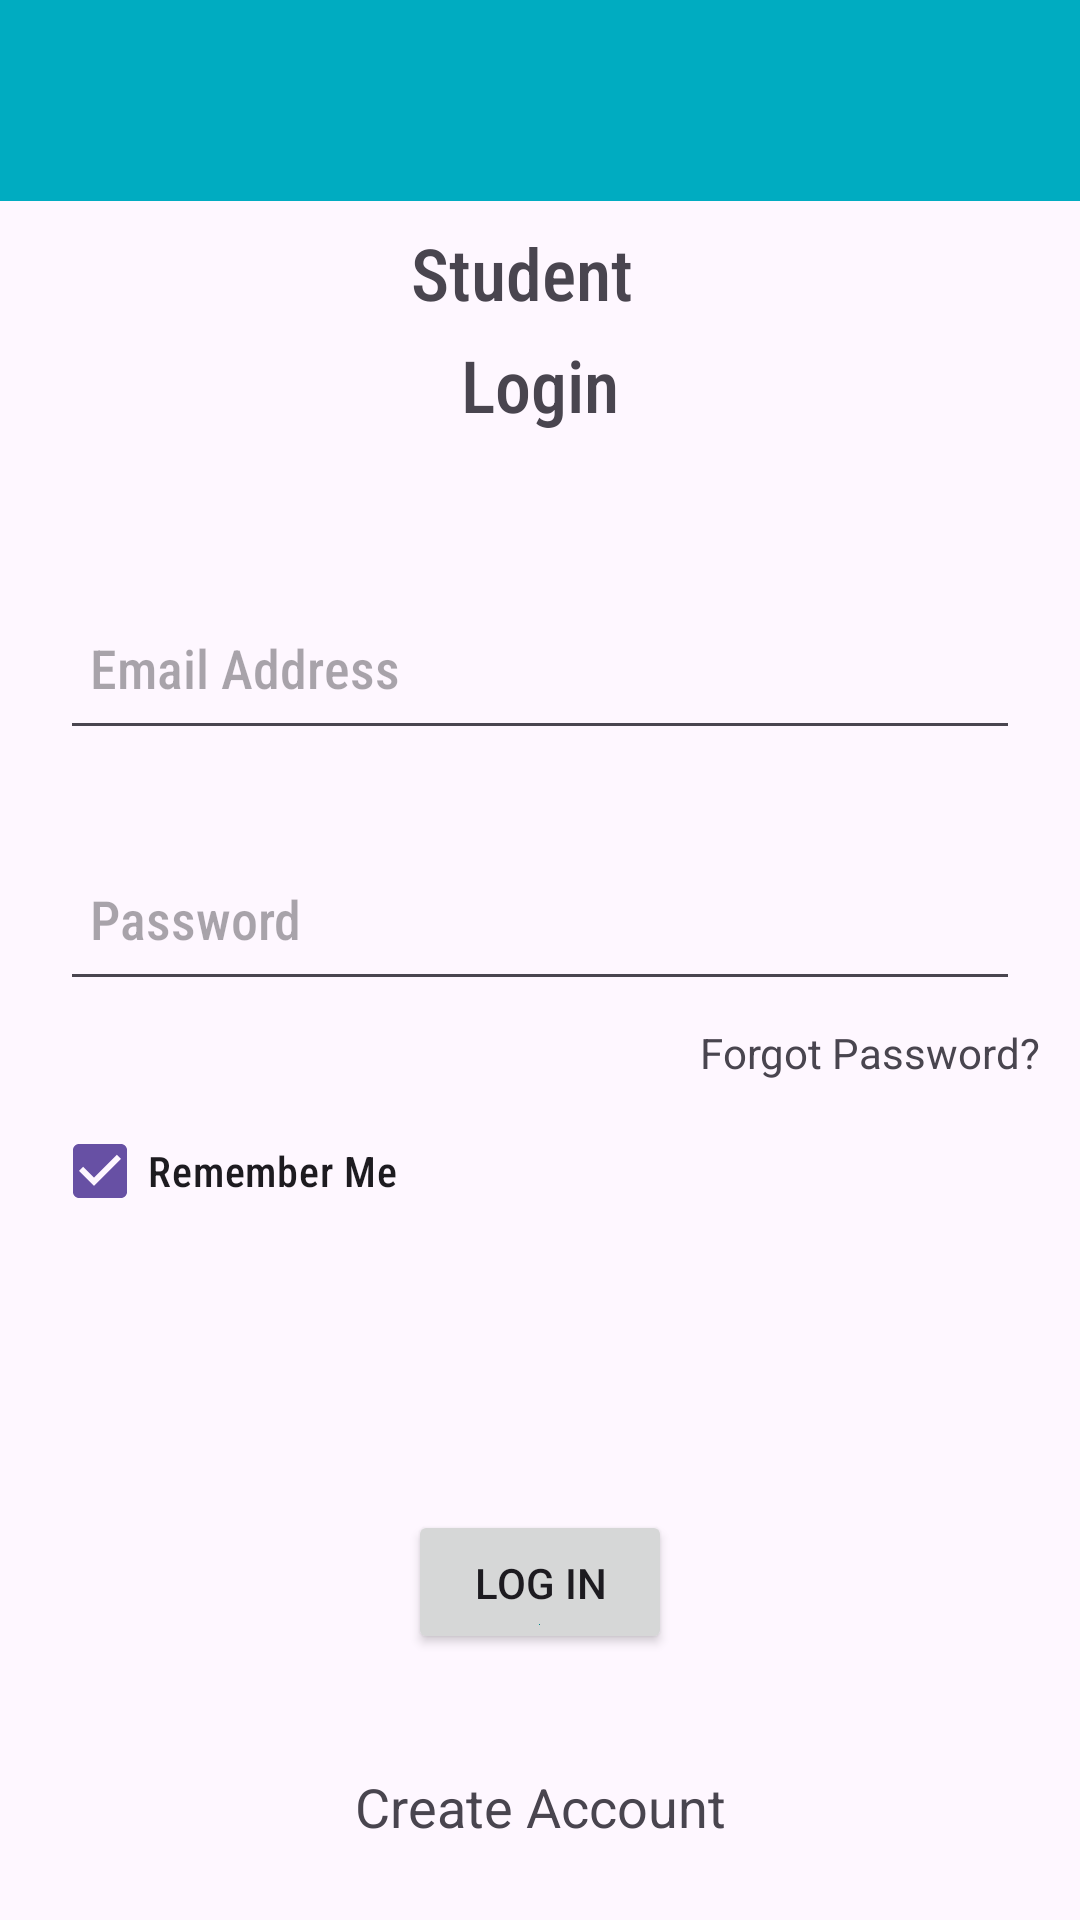

Layout XML and referenced resources for this Android screen:
<!-- AndroidManifest.xml: application theme Theme.StudMgt -->
<!-- res/layout/activity_student_login.xml -->
<androidx.constraintlayout.widget.ConstraintLayout xmlns:android="http://schemas.android.com/apk/res/android"
    xmlns:app="http://schemas.android.com/apk/res-auto"
    xmlns:tools="http://schemas.android.com/tools"
    android:layout_width="match_parent"
    android:layout_height="match_parent"
    android:id="@+id/main"
    tools:layout_editor_absoluteX="1dp"
    tools:layout_editor_absoluteY="25dp">

    <TextView
        android:id="@+id/textView2"
        android:layout_width="wrap_content"
        android:layout_height="wrap_content"
        android:fontFamily="sans-serif-condensed-medium"
        android:text="Student"
        android:textSize="24sp"
        app:layout_constraintBottom_toBottomOf="parent"
        app:layout_constraintEnd_toEndOf="parent"
        app:layout_constraintHorizontal_bias="0.479"
        app:layout_constraintStart_toStartOf="parent"
        app:layout_constraintTop_toTopOf="@+id/toolbar2"
        app:layout_constraintVertical_bias="0.123" />

    <TextView
        android:id="@+id/textView3"
        android:layout_width="wrap_content"
        android:layout_height="wrap_content"
        android:fontFamily="sans-serif-condensed-medium"
        android:text="Login"
        android:textSize="24sp"
        app:layout_constraintBottom_toBottomOf="parent"
        app:layout_constraintEnd_toEndOf="parent"
        app:layout_constraintStart_toStartOf="parent"
        app:layout_constraintTop_toBottomOf="@+id/textView2"
        app:layout_constraintVertical_bias="0.01" />

    <EditText
        android:id="@+id/editTextTextEmailAddress"
        android:layout_width="match_parent"
        android:layout_height="55dp"
        android:layout_margin="20dp"
        android:drawableTint="#00D56363"
        android:ems="10"
        android:fontFamily="sans-serif-condensed-medium"
        android:hint="Email Address"
        android:hyphenationFrequency="none"
        android:inputType="textEmailAddress"
        android:paddingHorizontal="10dp"
        android:paddingVertical="2dp"
        app:layout_constraintBottom_toBottomOf="parent"
        app:layout_constraintEnd_toEndOf="parent"
        app:layout_constraintHorizontal_bias="0.5"
        app:layout_constraintStart_toStartOf="parent"
        app:layout_constraintTop_toBottomOf="@+id/textView3"
        app:layout_constraintVertical_bias="0.076" />

    <EditText
        android:id="@+id/editTextTextPassword"
        android:layout_width="match_parent"
        android:layout_height="55dp"
        android:layout_margin="20dp"
        android:ems="10"
        android:fontFamily="sans-serif-condensed-medium"
        android:hint="Password"
        android:inputType="textPassword"
        android:paddingHorizontal="10dp"
        android:paddingVertical="2dp"
        app:layout_constraintBottom_toBottomOf="parent"
        app:layout_constraintEnd_toEndOf="parent"
        app:layout_constraintHorizontal_bias="0.4"
        app:layout_constraintStart_toStartOf="parent"
        app:layout_constraintTop_toBottomOf="@+id/editTextTextEmailAddress"
        app:layout_constraintVertical_bias="0.03" />

    <TextView
        android:id="@+id/textView4"
        android:layout_width="wrap_content"
        android:layout_height="wrap_content"
        android:text="Forgot Password?"
        app:layout_constraintBottom_toBottomOf="parent"
        app:layout_constraintEnd_toEndOf="parent"
        app:layout_constraintHorizontal_bias="0.946"
        app:layout_constraintStart_toStartOf="parent"
        app:layout_constraintTop_toBottomOf="@+id/editTextTextPassword"
        app:layout_constraintVertical_bias="0.026" />

    <CheckBox
        android:id="@+id/checkBox"
        android:layout_width="wrap_content"
        android:layout_height="wrap_content"
        android:checked="true"
        android:clickable="true"
        android:fontFamily="sans-serif-condensed-medium"
        android:text="Remember Me"
        app:layout_constraintBottom_toBottomOf="parent"
        app:layout_constraintEnd_toEndOf="parent"
        app:layout_constraintHorizontal_bias="0.071"
        app:layout_constraintStart_toStartOf="parent"
        app:layout_constraintTop_toBottomOf="@+id/textView4"
        app:layout_constraintVertical_bias="0.027" />

    <Button
        android:id="@+id/button3"
        android:layout_width="wrap_content"
        android:layout_height="wrap_content"
        android:drawableBottom="@color/design_default_color_secondary_variant"
        android:insetLeft="2dp"
        android:shadowColor="#00ACC1"
        android:text="Log In"
        app:iconTint="#00BCD4"
        app:layout_constraintBottom_toBottomOf="parent"
        app:layout_constraintEnd_toEndOf="parent"
        app:layout_constraintStart_toStartOf="parent"
        app:layout_constraintTop_toBottomOf="@+id/checkBox" />

    <TextView
        android:id="@+id/create"
        android:layout_width="wrap_content"
        android:layout_height="wrap_content"
        android:text="Create Account"
        android:textAppearance="@style/TextAppearance.AppCompat.Medium"
        app:layout_constraintBottom_toBottomOf="parent"
        app:layout_constraintEnd_toEndOf="parent"
        app:layout_constraintHorizontal_bias="0.5"
        app:layout_constraintStart_toStartOf="parent"
        app:layout_constraintTop_toBottomOf="@+id/button3"
        app:layout_constraintVertical_bias="0.6" />

    <androidx.appcompat.widget.Toolbar
        android:id="@+id/toolbar2"
        android:layout_width="507dp"
        android:layout_height="67dp"
        android:background="#00ACC1"
        android:minHeight="?attr/actionBarSize"
        android:theme="?attr/actionBarTheme"
        tools:layout_editor_absoluteX="-48dp"
        tools:layout_editor_absoluteY="-30dp" />
</androidx.constraintlayout.widget.ConstraintLayout>
<!-- resources referenced by this layout -->
<resources>
  <style name="Theme.StudMgt" parent="Base.Theme.StudMgt" />
  <style name="Base.Theme.StudMgt" parent="Theme.Material3.DayNight.NoActionBar">
          
          
      </style>
</resources>
